The GitHub repository Hartinidamanik/OilPalm_Research contains a labelled image folder "oil_palm_fruit" with 4 categories: overripe, ripe, underripe, unripe. Examples follow, each with its label.

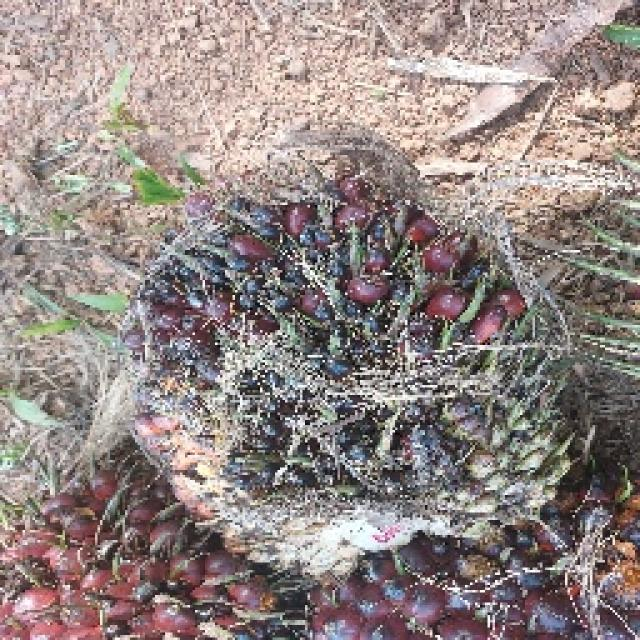
Label: underripe

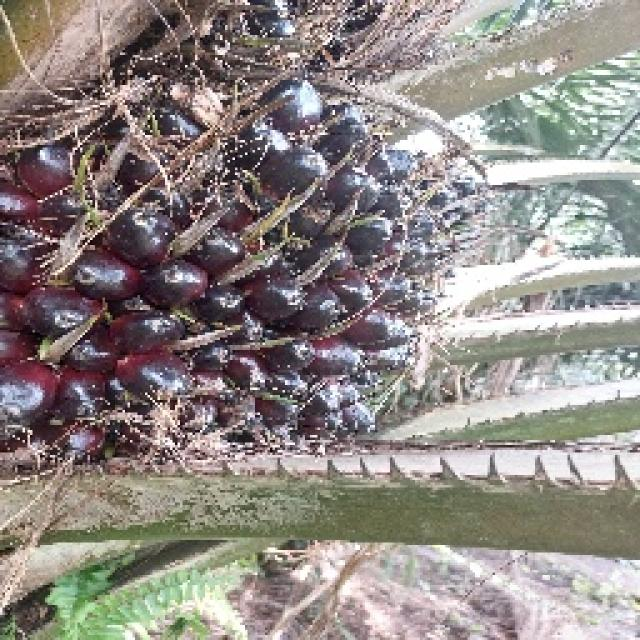
Label: unripe

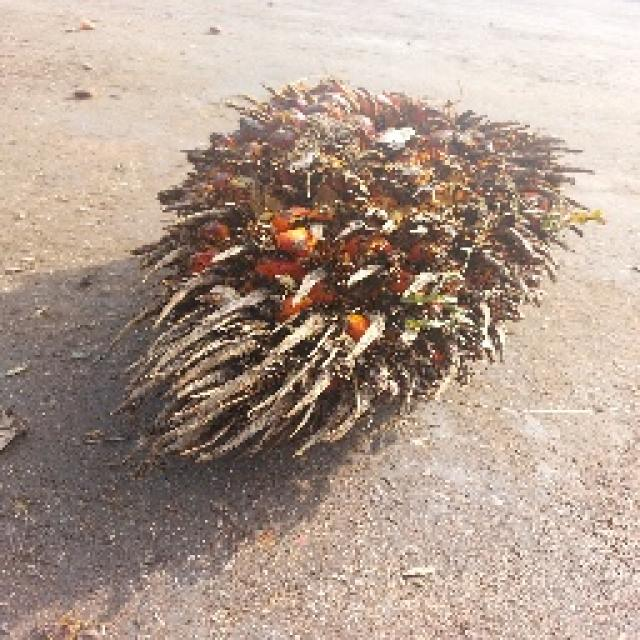
Label: overripe

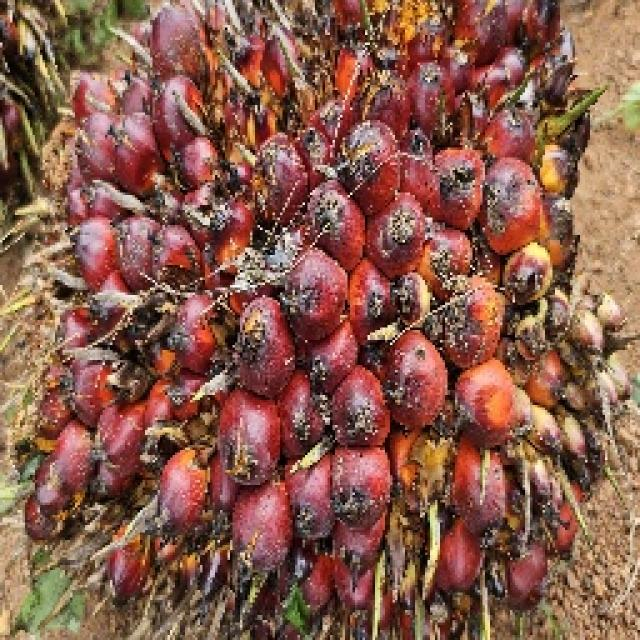
Label: ripe

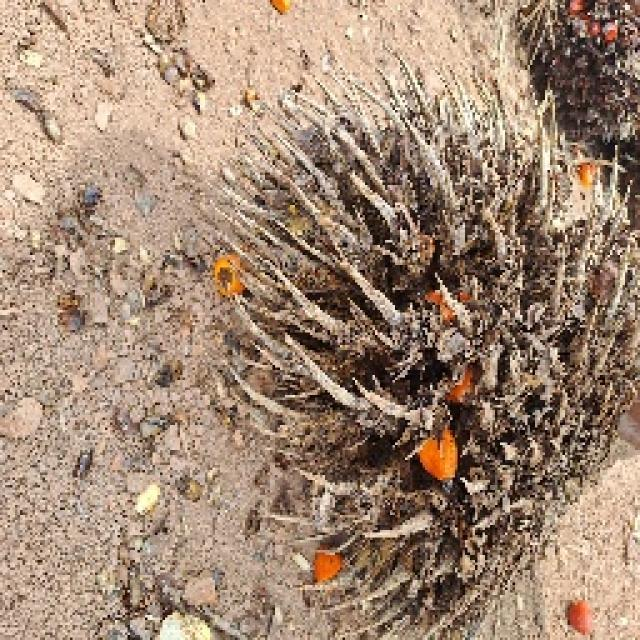
Label: overripe

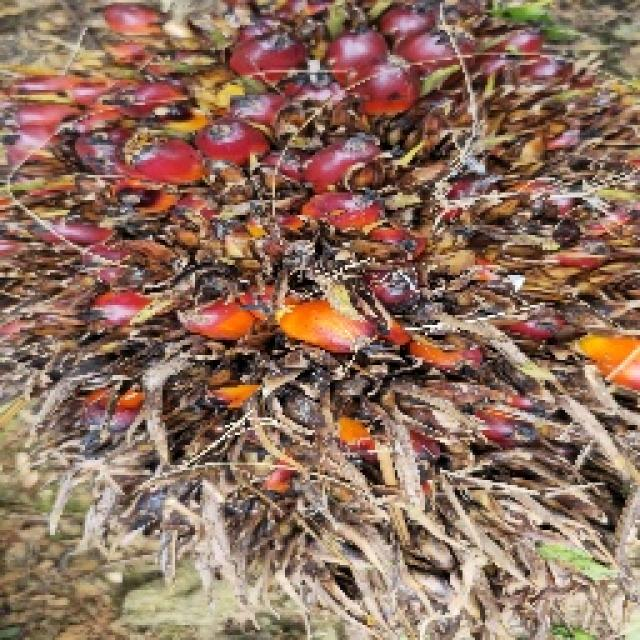
Label: ripe
